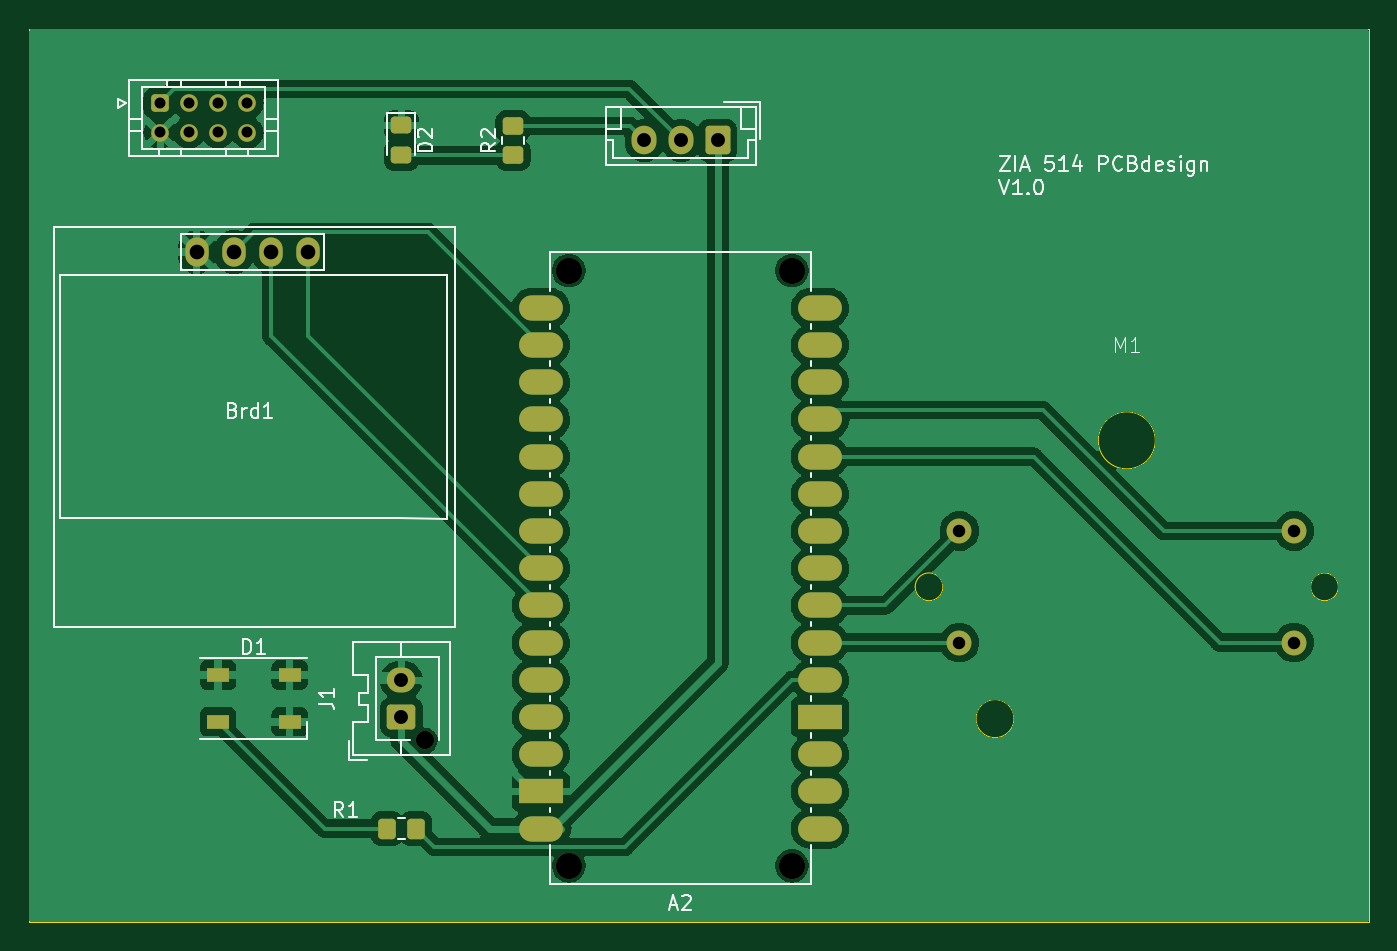
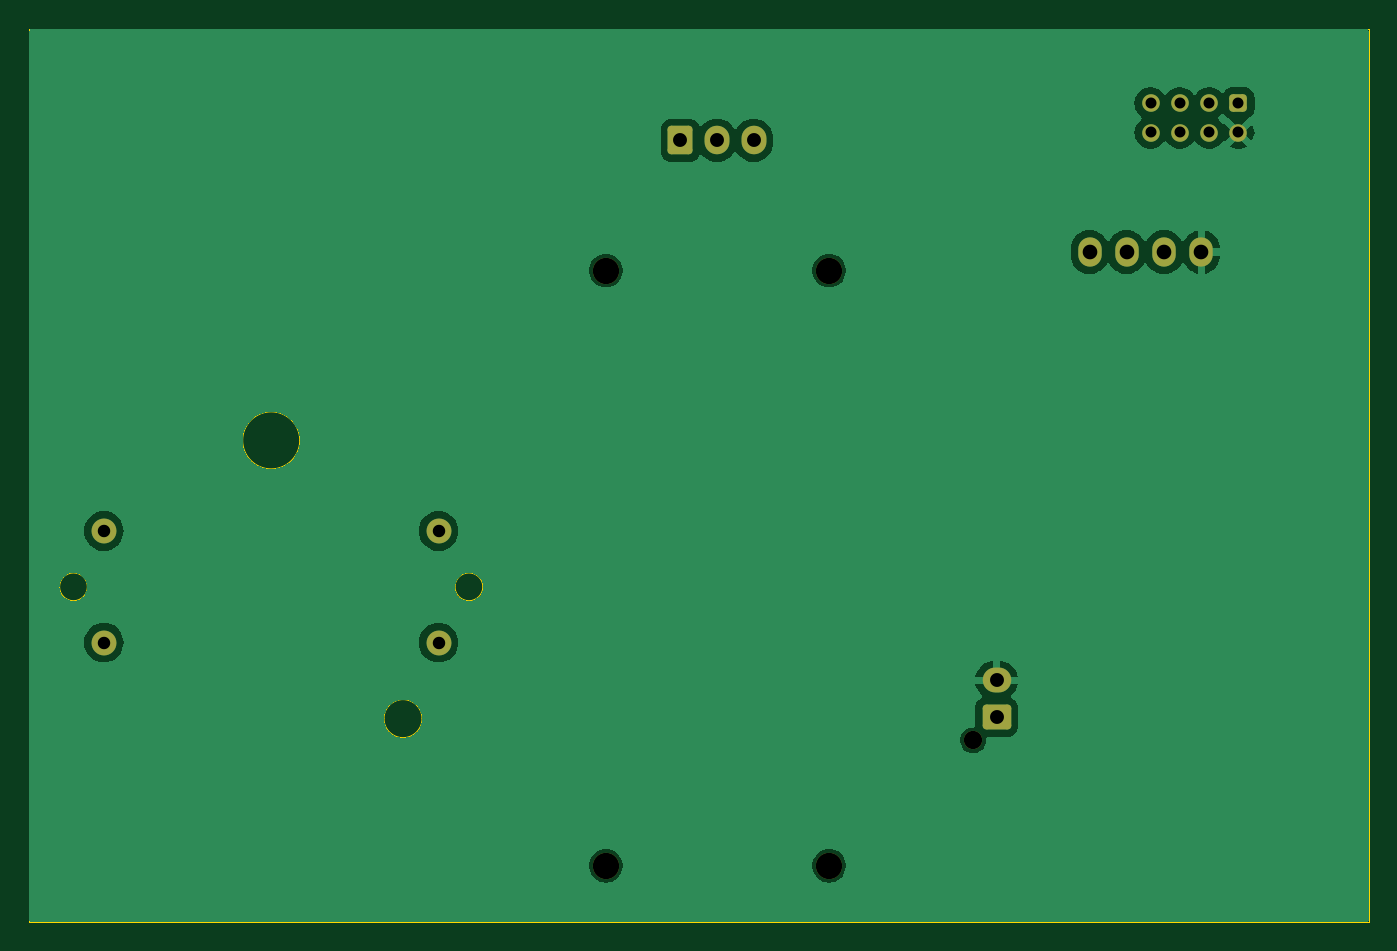
Circuit board: 11 layer files. Board 91.4 x 61.0 mm.
- bottom_copper: 514 pcb design-B_Cu.gbr (58653 bytes)
- bottom_mask: 514 pcb design-B_Mask.gbr (2284 bytes)
- paste: 514 pcb design-B_Paste.gbr (459 bytes)
- bottom_silk: 514 pcb design-B_Silkscreen.gbr (460 bytes)
- outline: 514 pcb design-Edge_Cuts.gbr (1367 bytes)
- top_copper: 514 pcb design-F_Cu.gbr (114256 bytes)
- top_mask: 514 pcb design-F_Mask.gbr (3796 bytes)
- paste: 514 pcb design-F_Paste.gbr (2533 bytes)
- top_silk: 514 pcb design-F_Silkscreen.gbr (22546 bytes)
- drill: 514 pcb design-NPTH.drl (459 bytes)
- drill: 514 pcb design-PTH.drl (768 bytes)

=== bottom_copper: 514 pcb design-B_Cu.gbr (58653 bytes, source omitted) ===
=== bottom_mask: 514 pcb design-B_Mask.gbr (2284 bytes, source withheld) ===
=== paste: 514 pcb design-B_Paste.gbr ===
%TF.GenerationSoftware,KiCad,Pcbnew,7.0.10*%
%TF.CreationDate,2024-02-04T18:22:09-08:00*%
%TF.ProjectId,514 pcb design,35313420-7063-4622-9064-657369676e2e,rev?*%
%TF.SameCoordinates,Original*%
%TF.FileFunction,Paste,Bot*%
%TF.FilePolarity,Positive*%
%FSLAX46Y46*%
G04 Gerber Fmt 4.6, Leading zero omitted, Abs format (unit mm)*
G04 Created by KiCad (PCBNEW 7.0.10) date 2024-02-04 18:22:09*
%MOMM*%
%LPD*%
G01*
G04 APERTURE LIST*
G04 APERTURE END LIST*
M02*

=== bottom_silk: 514 pcb design-B_Silkscreen.gbr ===
%TF.GenerationSoftware,KiCad,Pcbnew,7.0.10*%
%TF.CreationDate,2024-02-04T18:22:09-08:00*%
%TF.ProjectId,514 pcb design,35313420-7063-4622-9064-657369676e2e,rev?*%
%TF.SameCoordinates,Original*%
%TF.FileFunction,Legend,Bot*%
%TF.FilePolarity,Positive*%
%FSLAX46Y46*%
G04 Gerber Fmt 4.6, Leading zero omitted, Abs format (unit mm)*
G04 Created by KiCad (PCBNEW 7.0.10) date 2024-02-04 18:22:09*
%MOMM*%
%LPD*%
G01*
G04 APERTURE LIST*
G04 APERTURE END LIST*
M02*

=== outline: 514 pcb design-Edge_Cuts.gbr ===
%TF.GenerationSoftware,KiCad,Pcbnew,7.0.10*%
%TF.CreationDate,2024-02-04T18:22:09-08:00*%
%TF.ProjectId,514 pcb design,35313420-7063-4622-9064-657369676e2e,rev?*%
%TF.SameCoordinates,Original*%
%TF.FileFunction,Profile,NP*%
%FSLAX46Y46*%
G04 Gerber Fmt 4.6, Leading zero omitted, Abs format (unit mm)*
G04 Created by KiCad (PCBNEW 7.0.10) date 2024-02-04 18:22:09*
%MOMM*%
%LPD*%
G01*
G04 APERTURE LIST*
%TA.AperFunction,Profile*%
%ADD10C,0.100000*%
%TD*%
%TA.AperFunction,Profile*%
%ADD11C,0.050000*%
%TD*%
G04 APERTURE END LIST*
D10*
X175260000Y-53340000D02*
X83820000Y-53340000D01*
X83820000Y-114300000D02*
X83820000Y-53340000D01*
X175260000Y-114300000D02*
X83820000Y-114300000D01*
X175260000Y-53340000D02*
X175260000Y-114300000D01*
D11*
%TO.C,M1*%
X173200000Y-91440000D02*
G75*
G03*
X171300000Y-91440000I-950000J0D01*
G01*
X171300000Y-91440000D02*
G75*
G03*
X173200000Y-91440000I950000J0D01*
G01*
X160700000Y-81440000D02*
G75*
G03*
X156800000Y-81440000I-1950000J0D01*
G01*
X156800000Y-81440000D02*
G75*
G03*
X160700000Y-81440000I1950000J0D01*
G01*
X151050000Y-100440000D02*
G75*
G03*
X148450000Y-100440000I-1300000J0D01*
G01*
X148450000Y-100440000D02*
G75*
G03*
X151050000Y-100440000I1300000J0D01*
G01*
X146200000Y-91440000D02*
G75*
G03*
X144300000Y-91440000I-950000J0D01*
G01*
X144300000Y-91440000D02*
G75*
G03*
X146200000Y-91440000I950000J0D01*
G01*
%TD*%
M02*

=== top_copper: 514 pcb design-F_Cu.gbr (114256 bytes, source omitted) ===
=== top_mask: 514 pcb design-F_Mask.gbr ===
%TF.GenerationSoftware,KiCad,Pcbnew,7.0.10*%
%TF.CreationDate,2024-02-04T18:22:09-08:00*%
%TF.ProjectId,514 pcb design,35313420-7063-4622-9064-657369676e2e,rev?*%
%TF.SameCoordinates,Original*%
%TF.FileFunction,Soldermask,Top*%
%TF.FilePolarity,Negative*%
%FSLAX46Y46*%
G04 Gerber Fmt 4.6, Leading zero omitted, Abs format (unit mm)*
G04 Created by KiCad (PCBNEW 7.0.10) date 2024-02-04 18:22:09*
%MOMM*%
%LPD*%
G01*
G04 APERTURE LIST*
G04 Aperture macros list*
%AMRoundRect*
0 Rectangle with rounded corners*
0 $1 Rounding radius*
0 $2 $3 $4 $5 $6 $7 $8 $9 X,Y pos of 4 corners*
0 Add a 4 corners polygon primitive as box body*
4,1,4,$2,$3,$4,$5,$6,$7,$8,$9,$2,$3,0*
0 Add four circle primitives for the rounded corners*
1,1,$1+$1,$2,$3*
1,1,$1+$1,$4,$5*
1,1,$1+$1,$6,$7*
1,1,$1+$1,$8,$9*
0 Add four rect primitives between the rounded corners*
20,1,$1+$1,$2,$3,$4,$5,0*
20,1,$1+$1,$4,$5,$6,$7,0*
20,1,$1+$1,$6,$7,$8,$9,0*
20,1,$1+$1,$8,$9,$2,$3,0*%
G04 Aperture macros list end*
%ADD10O,1.600000X2.000000*%
%ADD11C,1.800000*%
%ADD12O,2.997200X1.727200*%
%ADD13R,2.997200X1.727200*%
%ADD14RoundRect,0.250000X0.450000X-0.350000X0.450000X0.350000X-0.450000X0.350000X-0.450000X-0.350000X0*%
%ADD15R,1.500000X1.000000*%
%ADD16O,1.950000X1.700000*%
%ADD17RoundRect,0.250000X0.725000X-0.600000X0.725000X0.600000X-0.725000X0.600000X-0.725000X-0.600000X0*%
%ADD18C,1.250000*%
%ADD19RoundRect,0.250000X-0.350000X-0.350000X0.350000X-0.350000X0.350000X0.350000X-0.350000X0.350000X0*%
%ADD20C,1.200000*%
%ADD21C,1.700000*%
%ADD22O,1.700000X1.950000*%
%ADD23RoundRect,0.250000X0.600000X0.725000X-0.600000X0.725000X-0.600000X-0.725000X0.600000X-0.725000X0*%
%ADD24RoundRect,0.250000X-0.450000X0.325000X-0.450000X-0.325000X0.450000X-0.325000X0.450000X0.325000X0*%
%ADD25RoundRect,0.250000X-0.350000X-0.450000X0.350000X-0.450000X0.350000X0.450000X-0.350000X0.450000X0*%
G04 APERTURE END LIST*
D10*
%TO.C,Brd1*%
X102870000Y-68580000D03*
X100330000Y-68580000D03*
X97790000Y-68580000D03*
X95250000Y-68580000D03*
%TD*%
D11*
%TO.C,A2*%
X135890000Y-110490000D03*
X135890000Y-69850000D03*
X120650000Y-110490000D03*
X120650000Y-69850000D03*
D12*
X118745000Y-74930000D03*
X118745000Y-100330000D03*
X118745000Y-80010000D03*
X118745000Y-82550000D03*
X118745000Y-85090000D03*
X118745000Y-87630000D03*
X118745000Y-90170000D03*
X118745000Y-92710000D03*
X118745000Y-95250000D03*
X118745000Y-97790000D03*
X118745000Y-77470000D03*
X118745000Y-102870000D03*
X137795000Y-105410000D03*
X137795000Y-107950000D03*
X137795000Y-97790000D03*
X137795000Y-95250000D03*
X137795000Y-92710000D03*
X137795000Y-90170000D03*
X137795000Y-87630000D03*
X137795000Y-85090000D03*
X137795000Y-82550000D03*
X137795000Y-80010000D03*
X137795000Y-77470000D03*
X137795000Y-74930000D03*
X137795000Y-72390000D03*
X118745000Y-72390000D03*
D13*
X137795000Y-100330000D03*
X118745000Y-105410000D03*
D12*
X137795000Y-102870000D03*
X118745000Y-107950000D03*
%TD*%
D14*
%TO.C,R2*%
X116840000Y-59960000D03*
X116840000Y-61960000D03*
%TD*%
D15*
%TO.C,D1*%
X96700000Y-100660000D03*
X96700000Y-97460000D03*
X101600000Y-97460000D03*
X101600000Y-100660000D03*
%TD*%
D16*
%TO.C,J1*%
X109220000Y-97830000D03*
D17*
X109220000Y-100330000D03*
D18*
X110820000Y-101930000D03*
%TD*%
D19*
%TO.C,BT1*%
X92710000Y-58420000D03*
D20*
X92710000Y-60420000D03*
X94710000Y-58420000D03*
X94710000Y-60420000D03*
X96710000Y-58420000D03*
X96710000Y-60420000D03*
X98710000Y-58420000D03*
X98710000Y-60420000D03*
%TD*%
D21*
%TO.C,M1*%
X147320000Y-87630000D03*
X147320000Y-95250000D03*
X170180000Y-95250000D03*
X170180000Y-87630000D03*
%TD*%
D22*
%TO.C,SW1*%
X125810000Y-60960000D03*
X128310000Y-60960000D03*
D23*
X130810000Y-60960000D03*
%TD*%
D24*
%TO.C,D2*%
X109220000Y-59935000D03*
X109220000Y-61985000D03*
%TD*%
D25*
%TO.C,R1*%
X110220000Y-107950000D03*
X108220000Y-107950000D03*
%TD*%
M02*

=== paste: 514 pcb design-F_Paste.gbr (2533 bytes, source withheld) ===
=== top_silk: 514 pcb design-F_Silkscreen.gbr (22546 bytes, source omitted) ===
=== drill: 514 pcb design-NPTH.drl ===
M48
; DRILL file {KiCad 7.0.10} date Sun Feb  4 18:23:57 2024
; FORMAT={-:-/ absolute / inch / decimal}
; #@! TF.CreationDate,2024-02-04T18:23:57-08:00
; #@! TF.GenerationSoftware,Kicad,Pcbnew,7.0.10
; #@! TF.FileFunction,NonPlated,1,2,NPTH
FMAT,2
INCH
; #@! TA.AperFunction,NonPlated,NPTH,ComponentDrill
T1C0.0492
; #@! TA.AperFunction,NonPlated,NPTH,ComponentDrill
T2C0.0709
%
G90
G05
T1
X4.363Y-4.013
T2
X4.75Y-2.75
X4.75Y-4.35
X5.35Y-2.75
X5.35Y-4.35
M30

=== drill: 514 pcb design-PTH.drl ===
M48
; DRILL file {KiCad 7.0.10} date Sun Feb  4 18:23:57 2024
; FORMAT={-:-/ absolute / inch / decimal}
; #@! TF.CreationDate,2024-02-04T18:23:57-08:00
; #@! TF.GenerationSoftware,Kicad,Pcbnew,7.0.10
; #@! TF.FileFunction,Plated,1,2,PTH
FMAT,2
INCH
; #@! TA.AperFunction,Plated,PTH,ComponentDrill
T1C0.0295
; #@! TA.AperFunction,Plated,PTH,ComponentDrill
T2C0.0335
; #@! TA.AperFunction,Plated,PTH,ComponentDrill
T3C0.0374
; #@! TA.AperFunction,Plated,PTH,ComponentDrill
T4C0.0394
%
G90
G05
T1
X3.65Y-2.3
X3.65Y-2.3787
X3.7287Y-2.3
X3.7287Y-2.3787
X3.8075Y-2.3
X3.8075Y-2.3787
X3.8862Y-2.3
X3.8862Y-2.3787
T2
X5.8Y-3.45
X5.8Y-3.75
X6.7Y-3.45
X6.7Y-3.75
T3
X4.3Y-3.8516
X4.3Y-3.95
X4.9531Y-2.4
X5.0516Y-2.4
X5.15Y-2.4
T4
X3.75Y-2.7
X3.85Y-2.7
X3.95Y-2.7
X4.05Y-2.7
M30

